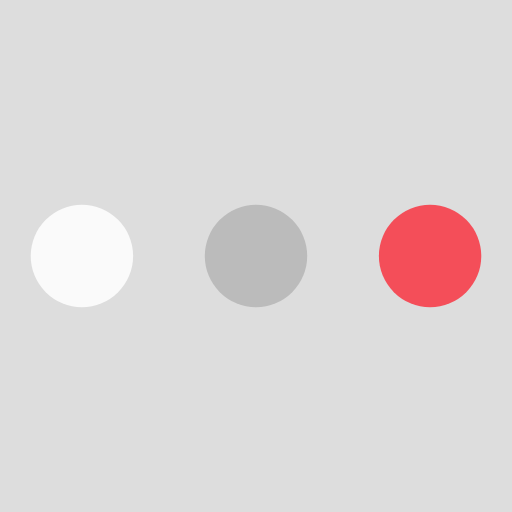
t = 0.00 s
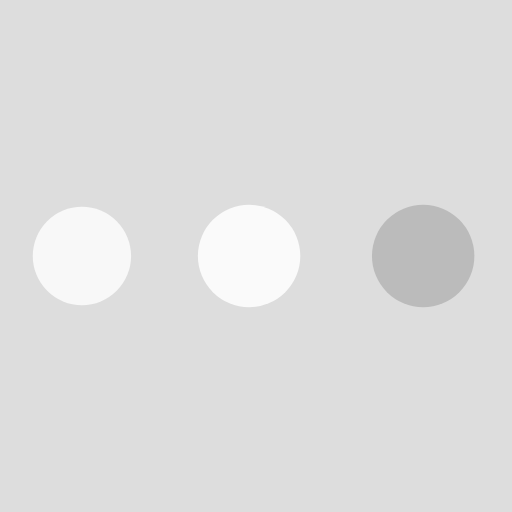
t = 0.23 s
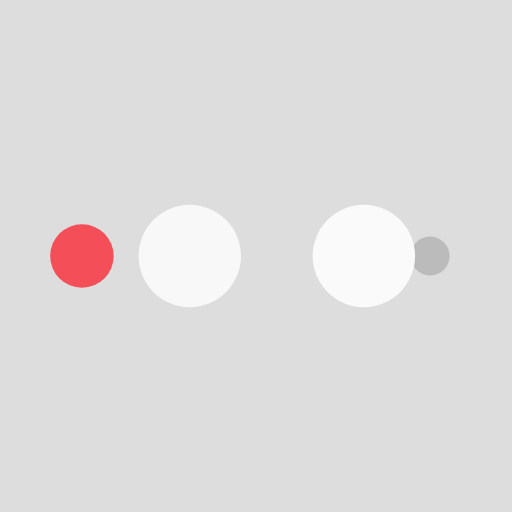
t = 0.38 s
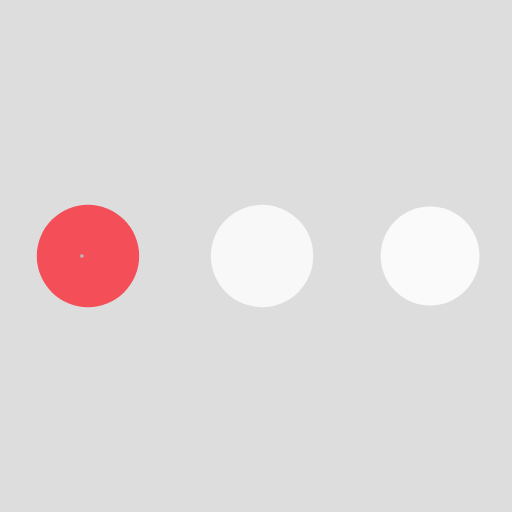
t = 0.61 s
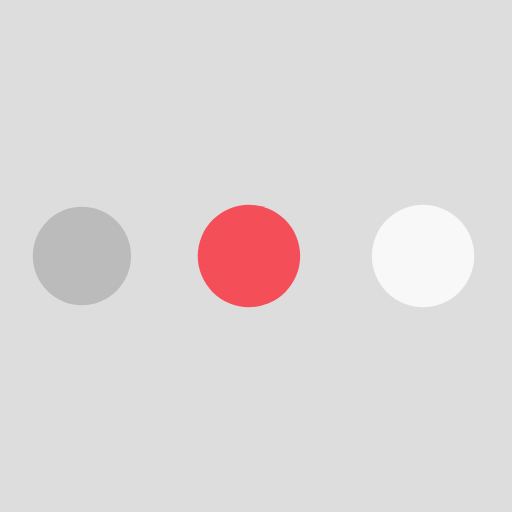
t = 0.84 s
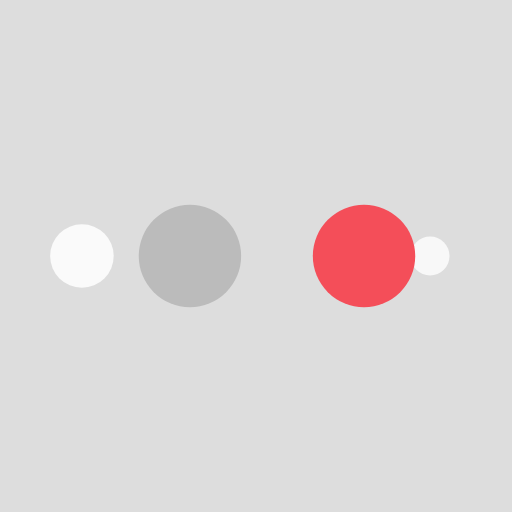
t = 0.99 s

The animated SVG that drew these frames (rendered in a browser with its animation timeline set to each time). Animation: 10 SMIL elements (animate=10); one cycle of 1.22 s, repeats indefinitely.

<?xml version="1.0" encoding="utf-8"?>
<svg xmlns="http://www.w3.org/2000/svg" xmlns:xlink="http://www.w3.org/1999/xlink" style="margin: auto; background: rgb(221, 221, 221); display: block; shape-rendering: auto;" width="800px" height="800px" viewBox="0 0 100 100" preserveAspectRatio="xMidYMid">
<circle cx="84" cy="50" r="10" fill="#f44e59">
    <animate attributeName="r" repeatCount="indefinite" dur="0.3048780487804878s" calcMode="spline" keyTimes="0;1" values="10;0" keySplines="0 0.5 0.5 1" begin="0s"></animate>
    <animate attributeName="fill" repeatCount="indefinite" dur="1.2195121951219512s" calcMode="discrete" keyTimes="0;0.25;0.5;0.75;1" values="#f44e59;#bbbbbb;#fafafa;#f8f8f8;#f44e59" begin="0s"></animate>
</circle><circle cx="16" cy="50" r="10" fill="#f44e59">
  <animate attributeName="r" repeatCount="indefinite" dur="1.2195121951219512s" calcMode="spline" keyTimes="0;0.25;0.5;0.75;1" values="0;0;10;10;10" keySplines="0 0.5 0.5 1;0 0.5 0.5 1;0 0.5 0.5 1;0 0.5 0.5 1" begin="0s"></animate>
  <animate attributeName="cx" repeatCount="indefinite" dur="1.2195121951219512s" calcMode="spline" keyTimes="0;0.25;0.5;0.75;1" values="16;16;16;50;84" keySplines="0 0.5 0.5 1;0 0.5 0.5 1;0 0.5 0.5 1;0 0.5 0.5 1" begin="0s"></animate>
</circle><circle cx="50" cy="50" r="10" fill="#f8f8f8">
  <animate attributeName="r" repeatCount="indefinite" dur="1.2195121951219512s" calcMode="spline" keyTimes="0;0.25;0.5;0.75;1" values="0;0;10;10;10" keySplines="0 0.5 0.5 1;0 0.5 0.5 1;0 0.5 0.5 1;0 0.5 0.5 1" begin="-0.3048780487804878s"></animate>
  <animate attributeName="cx" repeatCount="indefinite" dur="1.2195121951219512s" calcMode="spline" keyTimes="0;0.25;0.5;0.75;1" values="16;16;16;50;84" keySplines="0 0.5 0.5 1;0 0.5 0.5 1;0 0.5 0.5 1;0 0.5 0.5 1" begin="-0.3048780487804878s"></animate>
</circle><circle cx="84" cy="50" r="10" fill="#fafafa">
  <animate attributeName="r" repeatCount="indefinite" dur="1.2195121951219512s" calcMode="spline" keyTimes="0;0.25;0.5;0.75;1" values="0;0;10;10;10" keySplines="0 0.5 0.5 1;0 0.5 0.5 1;0 0.5 0.5 1;0 0.5 0.5 1" begin="-0.6097560975609756s"></animate>
  <animate attributeName="cx" repeatCount="indefinite" dur="1.2195121951219512s" calcMode="spline" keyTimes="0;0.25;0.5;0.75;1" values="16;16;16;50;84" keySplines="0 0.5 0.5 1;0 0.5 0.5 1;0 0.5 0.5 1;0 0.5 0.5 1" begin="-0.6097560975609756s"></animate>
</circle><circle cx="16" cy="50" r="10" fill="#bbbbbb">
  <animate attributeName="r" repeatCount="indefinite" dur="1.2195121951219512s" calcMode="spline" keyTimes="0;0.25;0.5;0.75;1" values="0;0;10;10;10" keySplines="0 0.5 0.5 1;0 0.5 0.5 1;0 0.5 0.5 1;0 0.5 0.5 1" begin="-0.9146341463414633s"></animate>
  <animate attributeName="cx" repeatCount="indefinite" dur="1.2195121951219512s" calcMode="spline" keyTimes="0;0.25;0.5;0.75;1" values="16;16;16;50;84" keySplines="0 0.5 0.5 1;0 0.5 0.5 1;0 0.5 0.5 1;0 0.5 0.5 1" begin="-0.9146341463414633s"></animate>
</circle>
<!-- [ldio] generated by https://loading.io/ --></svg>